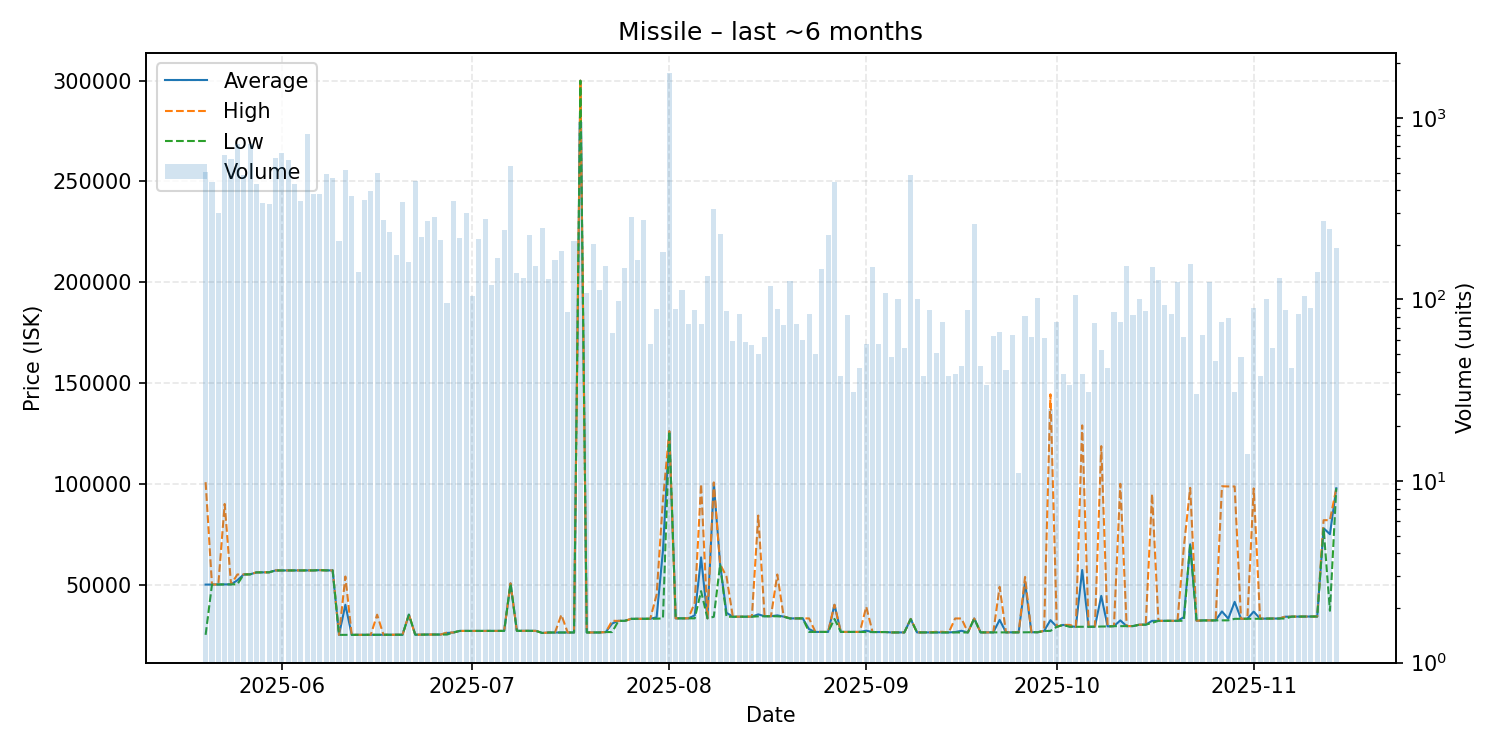

The table this chart was drawn from, first rows:
date, average, highest, lowest, order_count, volume
2025-05-20, 50000, 100800, 25070, 122, 505
2025-05-21, 50030, 50050, 50010, 118, 446
2025-05-22, 50050, 50050, 50050, 72, 301
2025-05-23, 50090, 90000, 50070, 119, 623
2025-05-24, 50120, 50120, 50120, 109, 591
2025-05-25, 52130, 55020, 50130, 138, 714
2025-05-26, 55040, 55040, 55040, 102, 482
2025-05-27, 55080, 55080, 55080, 130, 719
2025-05-28, 56050, 56060, 56040, 122, 430
2025-05-29, 56070, 56070, 56060, 104, 341
2025-05-30, 56100, 56100, 56100, 78, 337
2025-05-31, 57010, 57020, 57000, 108, 599
2025-06-01, 57010, 57020, 57010, 137, 642
2025-06-02, 57020, 57020, 57020, 108, 589
2025-06-03, 57020, 57020, 57020, 96, 435
2025-06-04, 57030, 57030, 57030, 91, 350
2025-06-05, 57050, 57060, 57030, 81, 812
2025-06-06, 57040, 57040, 57035, 67, 380
2025-06-07, 57180, 57180, 57170, 96, 381
2025-06-08, 57040, 57040, 57040, 100, 493
2025-06-09, 57040, 57040, 57040, 86, 469
2025-06-10, 25050, 25050, 25050, 52, 211
2025-06-11, 40000, 54000, 25060, 92, 514
2025-06-12, 25070, 25070, 25070, 70, 370
2025-06-13, 25070, 25070, 25070, 39, 141
2025-06-14, 25070, 25070, 25070, 60, 355
2025-06-15, 25070, 25070, 25070, 58, 394
2025-06-16, 25090, 35070, 25070, 64, 497
2025-06-17, 25110, 25110, 25110, 44, 274
2025-06-18, 25110, 25110, 25110, 42, 235
2025-06-19, 25110, 25110, 25110, 32, 176
2025-06-20, 25130, 25130, 25130, 45, 345
2025-06-21, 35090, 35090, 35090, 42, 161
2025-06-22, 25160, 25160, 25160, 58, 449
2025-06-23, 25160, 25160, 25160, 40, 222
2025-06-24, 25220, 25220, 25220, 36, 270
2025-06-25, 25220, 25220, 25220, 29, 284
2025-06-26, 25210, 25210, 25210, 27, 212
2025-06-27, 26000, 26210, 25210, 25, 95
2025-06-28, 26220, 26220, 26220, 43, 347
2025-06-29, 27010, 27010, 27010, 36, 218
2025-06-30, 27010, 27010, 27010, 33, 298
2025-07-01, 27020, 27020, 27020, 28, 105
2025-07-02, 27020, 27020, 27020, 35, 215
2025-07-03, 27020, 27020, 27020, 37, 279
2025-07-04, 27020, 27020, 27020, 25, 120
2025-07-05, 27020, 27020, 27020, 23, 170
2025-07-06, 27020, 27020, 27020, 37, 240
2025-07-07, 50600, 50600, 50500, 49, 540
2025-07-08, 27060, 27060, 27060, 27, 140
2025-07-09, 27060, 27060, 27060, 26, 131
2025-07-10, 27040, 27040, 27040, 24, 225
2025-07-11, 27040, 27040, 27040, 22, 153
2025-07-12, 26000, 26000, 26000, 27, 248
2025-07-13, 26220, 26220, 26220, 28, 130
2025-07-14, 26220, 26220, 26220, 27, 164
2025-07-15, 26230, 35000, 26220, 36, 186
2025-07-16, 26230, 26230, 26230, 14, 85
2025-07-17, 26230, 26230, 26230, 35, 209
2025-07-18, 300000, 300000, 300000, 66, 953
... 119 more rows
